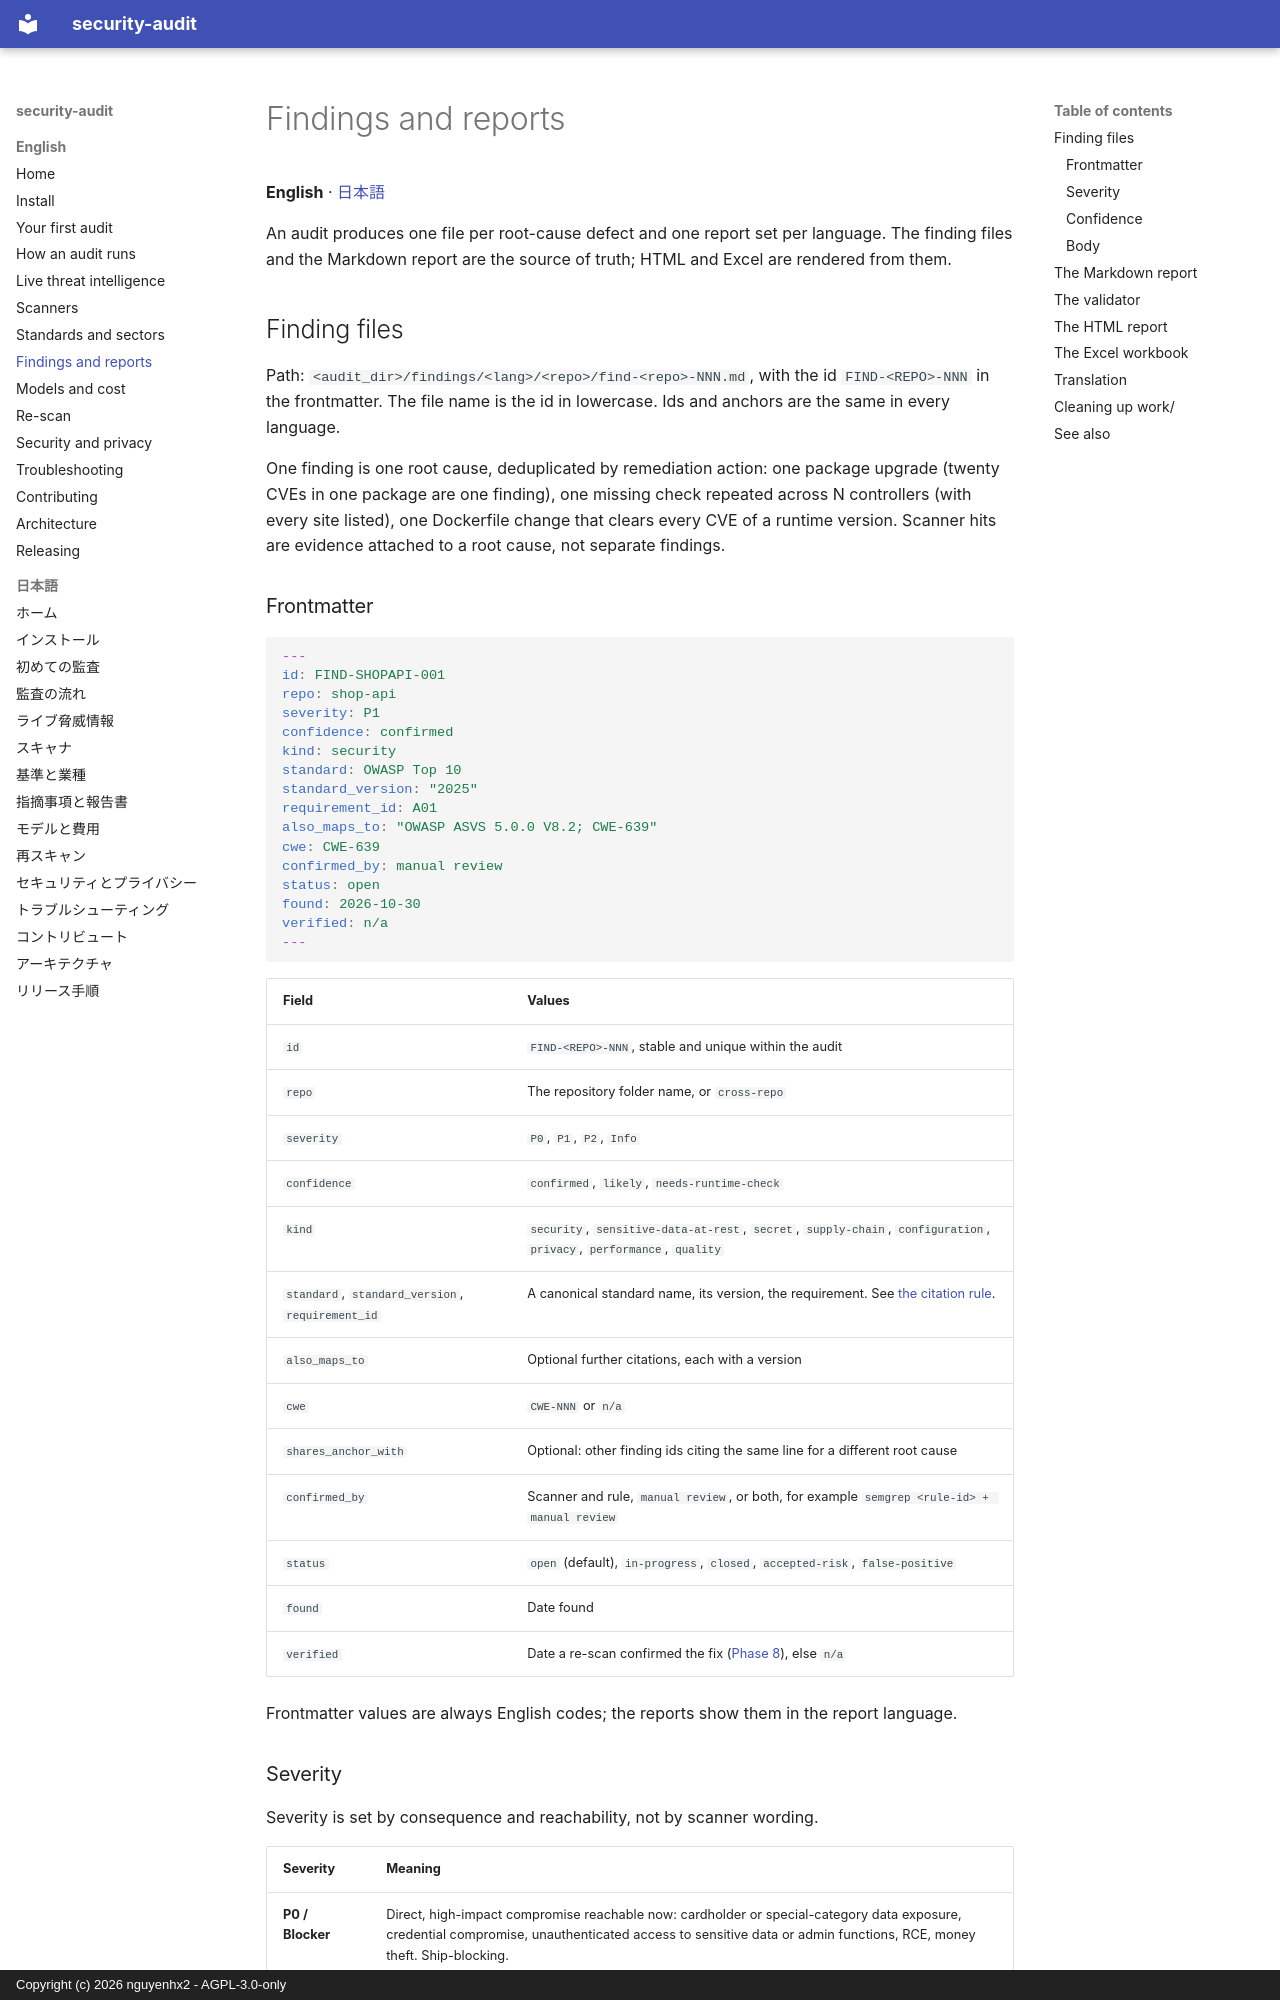

repository: nguyenhx2/agent-security-audit · page: guide/reports/index.html · generator: mkdocs · copyright: Copyright (c) 2026 nguyenhx2 - AGPL-3.0-only

# Findings and reports

**English** · [日本語](ja/reports.md)

An audit produces one file per root-cause defect and one report set per language. The finding files and the Markdown report are the source of truth; HTML and Excel are rendered from them.

## Finding files

Path: `<audit_dir>/findings/<lang>/<repo>/find-<repo>-NNN.md`, with the id `FIND-<REPO>-NNN` in the frontmatter. The file name is the id in lowercase. Ids and anchors are the same in every language.

One finding is one root cause, deduplicated by remediation action: one package upgrade (twenty CVEs in one package are one finding), one missing check repeated across N controllers (with every site listed), one Dockerfile change that clears every CVE of a runtime version. Scanner hits are evidence attached to a root cause, not separate findings.

### Frontmatter

```yaml
---
id: FIND-SHOPAPI-001
repo: shop-api
severity: P1
confidence: confirmed
kind: security
standard: OWASP Top 10
standard_version: "2025"
requirement_id: A01
also_maps_to: "OWASP ASVS 5.0.0 V8.2; CWE-639"
cwe: CWE-639
confirmed_by: manual review
status: open
found: 2026-10-30
verified: n/a
---
```

| Field | Values |
|---|---|
| `id` | `FIND-<REPO>-NNN`, stable and unique within the audit |
| `repo` | The repository folder name, or `cross-repo` |
| `severity` | `P0`, `P1`, `P2`, `Info` |
| `confidence` | `confirmed`, `likely`, `needs-runtime-check` |
| `kind` | `security`, `sensitive-data-at-rest`, `secret`, `supply-chain`, `configuration`, `privacy`, `performance`, `quality` |
| `standard`, `standard_version`, `requirement_id` | A canonical standard name, its version, the requirement. See [the citation rule](standards-and-sectors.md#the-citation-rule). |
| `also_maps_to` | Optional further citations, each with a version |
| `cwe` | `CWE-NNN` or `n/a` |
| `shares_anchor_with` | Optional: other finding ids citing the same line for a different root cause |
| `confirmed_by` | Scanner and rule, `manual review`, or both, for example `semgrep <rule-id> + manual review` |
| `status` | `open` (default), `in-progress`, `closed`, `accepted-risk`, `false-positive` |
| `found` | Date found |
| `verified` | Date a re-scan confirmed the fix ([Phase 8](rescan.md)), else `n/a` |

Frontmatter values are always English codes; the reports show them in the report language.
